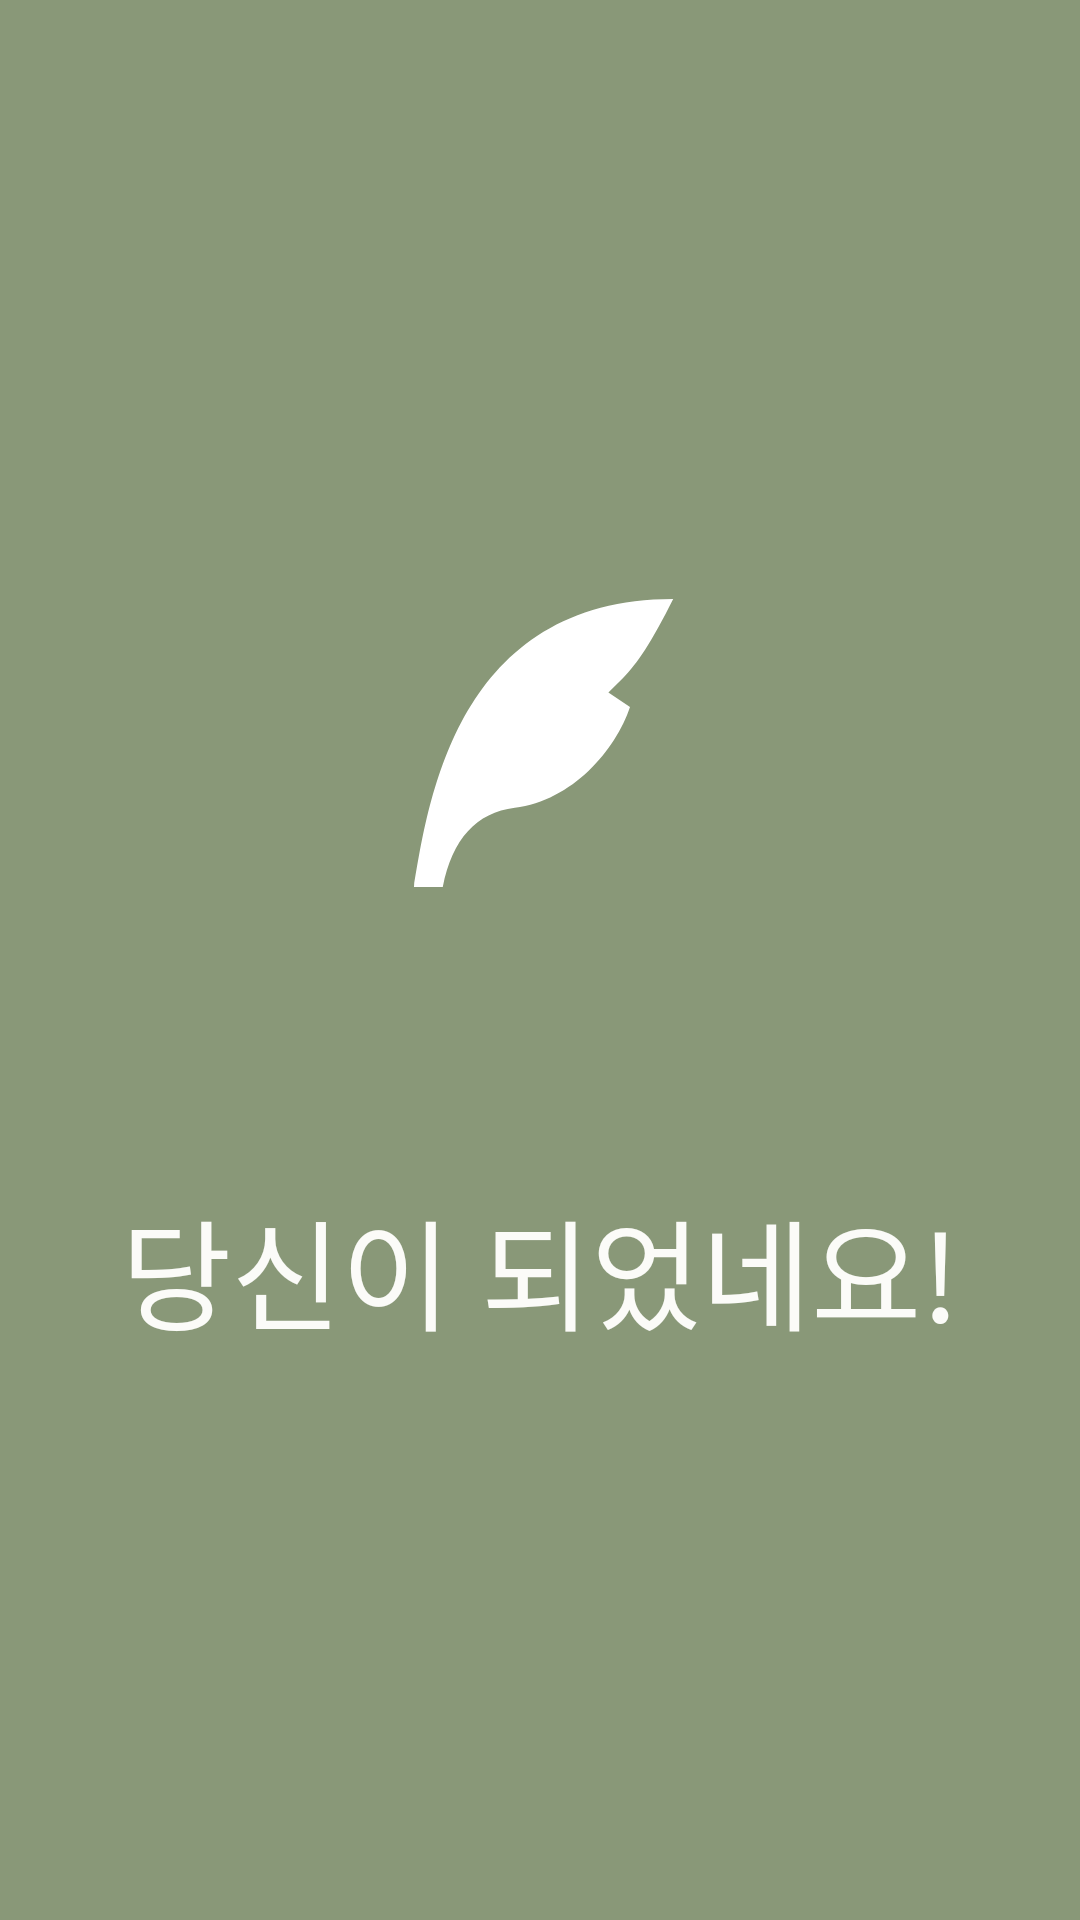

The Android layout XML behind this screen, and the referenced resources:
<!-- AndroidManifest.xml: application theme Theme.Hanmundan -->
<!-- res/layout/activity_join_success.xml -->
<?xml version="1.0" encoding="utf-8"?>
<layout xmlns:android="http://schemas.android.com/apk/res/android"
    xmlns:app="http://schemas.android.com/apk/res-auto"
    xmlns:tools="http://schemas.android.com/tools">

    <data>

    </data>

    <androidx.constraintlayout.widget.ConstraintLayout
        android:layout_width="match_parent"
        android:layout_height="match_parent"
        android:background="@color/hmd_green">

        <LinearLayout
            android:layout_width="wrap_content"
            android:layout_height="wrap_content"
            android:gravity="center"
            android:orientation="vertical"
            app:layout_constraintBottom_toBottomOf="parent"
            app:layout_constraintEnd_toEndOf="parent"
            app:layout_constraintStart_toStartOf="parent"
            app:layout_constraintTop_toTopOf="parent">

            <ImageView
                android:id="@+id/iv_join_success_image"
                android:layout_width="120dp"
                android:layout_height="120dp"
                android:src="@drawable/ic_feather" />

            <TextView
                android:id="@+id/tv_join_success_nickname"
                android:layout_width="wrap_content"
                android:layout_height="wrap_content"
                android:layout_marginTop="40dp"
                android:fontFamily="@font/eulyoo1945_regular"
                android:gravity="center"
                android:textColor="@color/hmd_beige"
                android:textSize="40sp"
                tools:text="님" />

            <TextView
                android:layout_width="wrap_content"
                android:layout_height="wrap_content"
                android:fontFamily="@font/eulyoo1945_regular"
                android:gravity="center"
                android:textColor="@color/hmd_beige"
                android:textSize="40sp"
                android:text="@string/join_success_greeting" />
        </LinearLayout>

    </androidx.constraintlayout.widget.ConstraintLayout>
</layout>
<!-- resources referenced by this layout -->
<resources>
  <color name="hmd_beige">#FFFBFBF8</color>
  <color name="hmd_green">#FF899878</color>
  <!-- drawable ic_feather (drawable) -->
  <vector xmlns:android="http://schemas.android.com/apk/res/android"
      android:width="25dp"
      android:height="25dp"
      android:viewportWidth="25"
      android:viewportHeight="25">
    <group>
      <clip-path
          android:pathData="M0.75,0.5h24v24h-24z"/>
      <path
          android:pathData="M21.75,2.501C6.75,2.501 4.75,16.501 3.75,22.501H5.748C6.414,19.168 8.081,17.335 10.75,17.001C14.75,16.501 17.75,13.001 18.75,10.001L17.25,9.001L18.25,8.001C19.25,7.001 20.254,5.501 21.75,2.501Z"
          android:fillColor="#ffffff"/>
    </group>
  </vector>
  <string name="join_success_greeting">당신이 되었네요!</string>
  <style name="Theme.Hanmundan" parent="Base.Theme.Hanmundan" />
  <style name="Base.Theme.Hanmundan" parent="Theme.Material3.Light.NoActionBar">
          
          <item name="colorPrimary">@color/hmd_green</item>
          <item name="colorPrimaryVariant">@color/hmd_beige</item>
          <item name="colorOnPrimary">@color/hmd_green</item>
          
          <item name="android:includeFontPadding">false</item>
      </style>
</resources>
